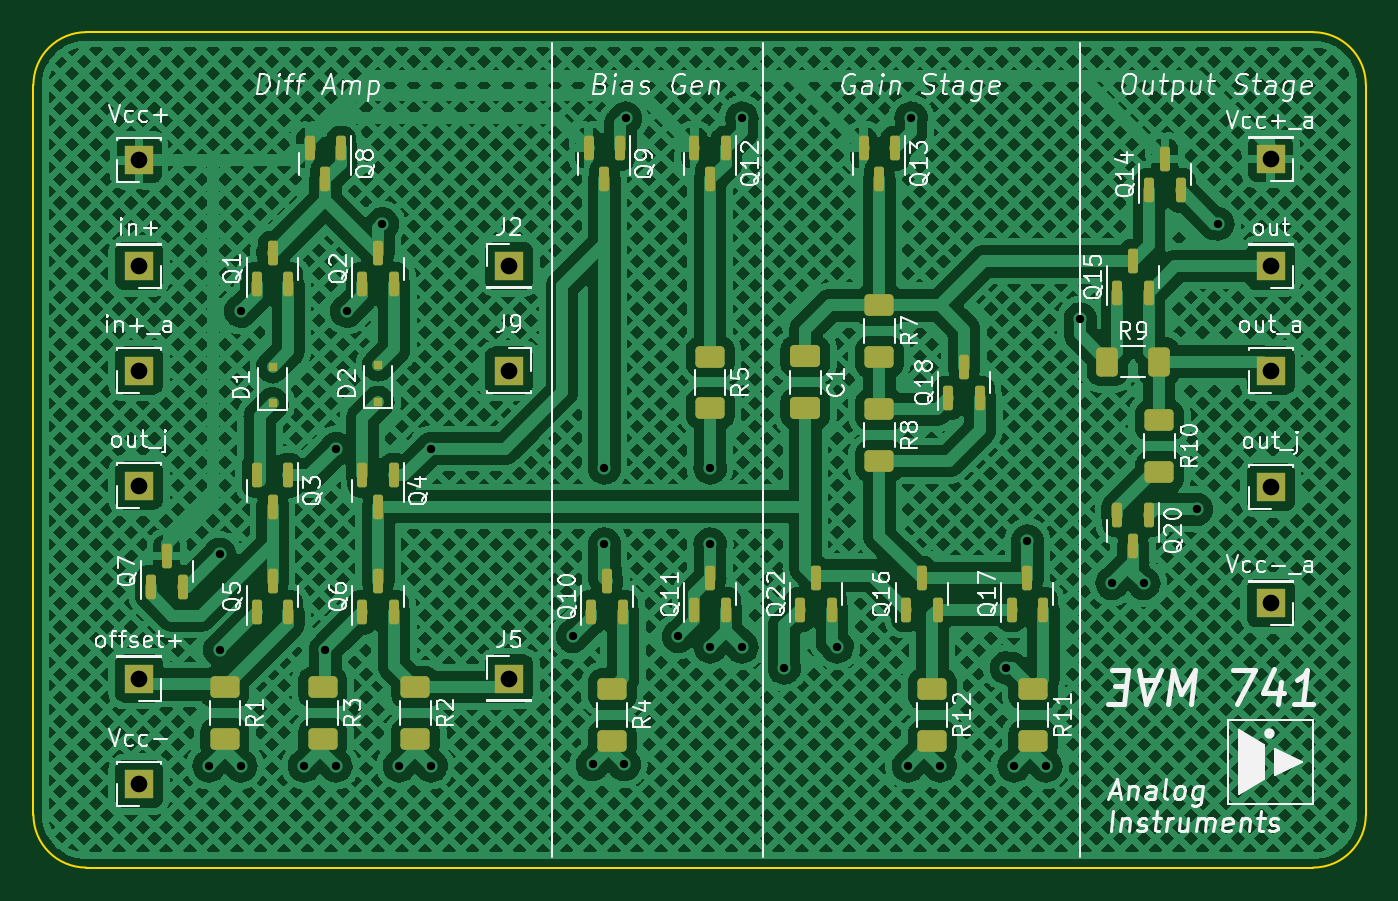
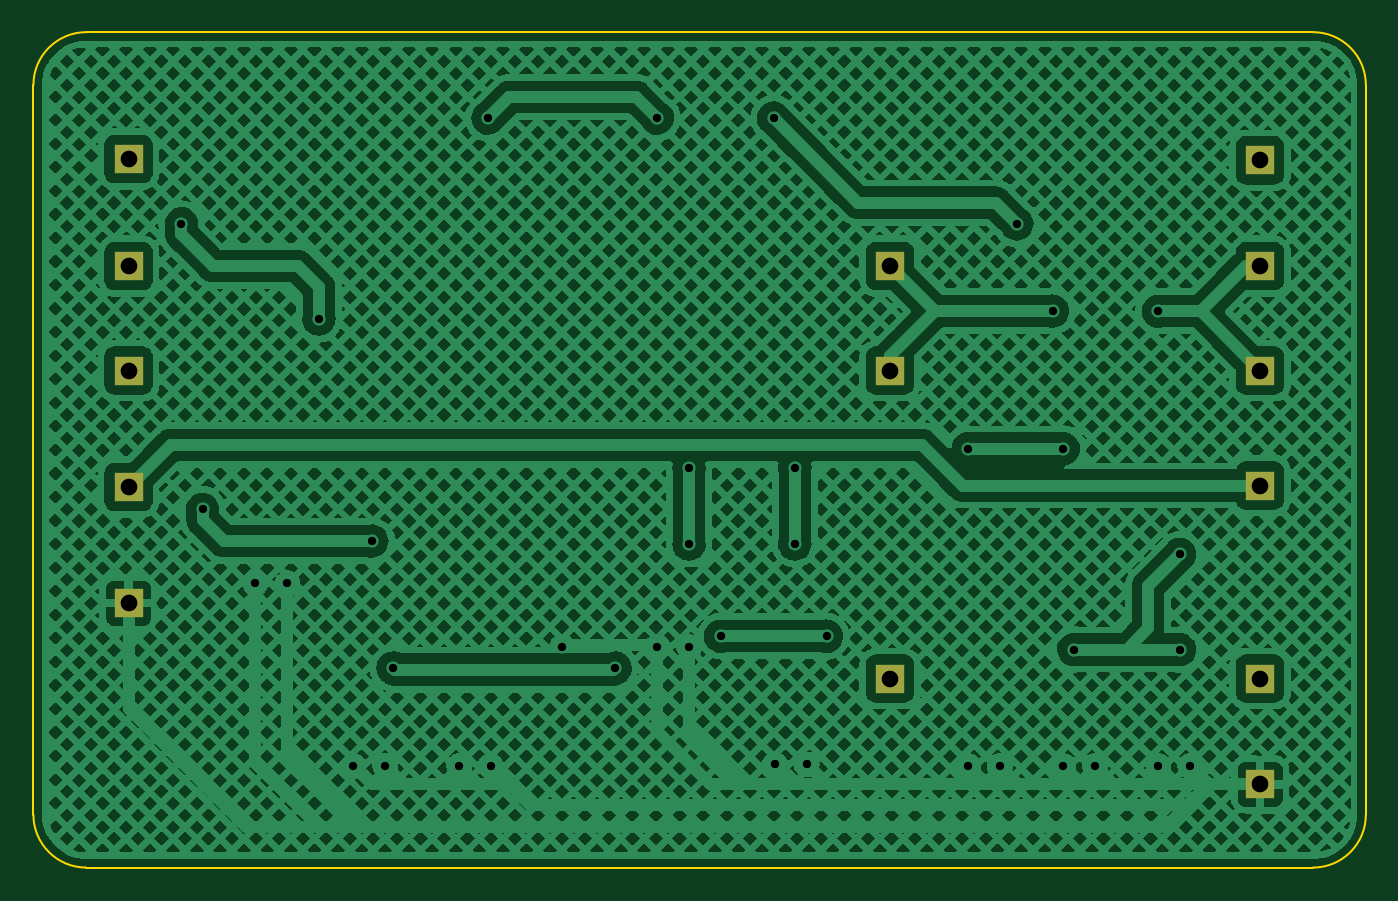
Circuit board: 11 layer files. Board 80.0 x 50.2 mm.
- bottom_copper: EVM_741_signal_routing-B_Cu.gbl (647282 bytes)
- bottom_mask: EVM_741_signal_routing-B_Mask.gbs (1093 bytes)
- paste: EVM_741_signal_routing-B_Paste.gbp (471 bytes)
- bottom_silk: EVM_741_signal_routing-B_Silkscreen.gbo (472 bytes)
- outline: EVM_741_signal_routing-Edge_Cuts.gm1 (995 bytes)
- top_copper: EVM_741_signal_routing-F_Cu.gtl (784860 bytes)
- top_mask: EVM_741_signal_routing-F_Mask.gts (5038 bytes)
- paste: EVM_741_signal_routing-F_Paste.gtp (4396 bytes)
- top_silk: EVM_741_signal_routing-F_Silkscreen.gto (69924 bytes)
- drill: EVM_741_signal_routing-NPTH.drl (274 bytes)
- drill: EVM_741_signal_routing-PTH.drl (1167 bytes)

=== bottom_copper: EVM_741_signal_routing-B_Cu.gbl (647282 bytes, source omitted) ===
=== bottom_mask: EVM_741_signal_routing-B_Mask.gbs ===
%TF.GenerationSoftware,KiCad,Pcbnew,(6.0.10)*%
%TF.CreationDate,2023-05-18T02:01:34+05:30*%
%TF.ProjectId,EVM_741_signal_routing,45564d5f-3734-4315-9f73-69676e616c5f,rev?*%
%TF.SameCoordinates,Original*%
%TF.FileFunction,Soldermask,Bot*%
%TF.FilePolarity,Negative*%
%FSLAX46Y46*%
G04 Gerber Fmt 4.6, Leading zero omitted, Abs format (unit mm)*
G04 Created by KiCad (PCBNEW (6.0.10)) date 2023-05-18 02:01:34*
%MOMM*%
%LPD*%
G01*
G04 APERTURE LIST*
%ADD10R,1.700000X1.700000*%
G04 APERTURE END LIST*
D10*
%TO.C,J14*%
X112395000Y-72390000D03*
%TD*%
%TO.C,J13*%
X112395000Y-45720000D03*
%TD*%
%TO.C,J12*%
X44450000Y-65322500D03*
%TD*%
%TO.C,J11*%
X112395000Y-65405000D03*
%TD*%
%TO.C,J10*%
X112395000Y-58420000D03*
%TD*%
%TO.C,J9*%
X66675000Y-58420000D03*
%TD*%
%TO.C,J8*%
X44450000Y-58420000D03*
%TD*%
%TO.C,J7*%
X44450000Y-45797500D03*
%TD*%
%TO.C,J4*%
X44450000Y-83262500D03*
%TD*%
%TO.C,J3*%
X44450000Y-52147500D03*
%TD*%
%TO.C,J2*%
X66675000Y-52147500D03*
%TD*%
%TO.C,J1*%
X44450000Y-76912500D03*
%TD*%
%TO.C,J6*%
X112395000Y-52147500D03*
%TD*%
%TO.C,J5*%
X66675000Y-76912500D03*
%TD*%
M02*

=== paste: EVM_741_signal_routing-B_Paste.gbp ===
%TF.GenerationSoftware,KiCad,Pcbnew,(6.0.10)*%
%TF.CreationDate,2023-05-18T02:01:34+05:30*%
%TF.ProjectId,EVM_741_signal_routing,45564d5f-3734-4315-9f73-69676e616c5f,rev?*%
%TF.SameCoordinates,Original*%
%TF.FileFunction,Paste,Bot*%
%TF.FilePolarity,Positive*%
%FSLAX46Y46*%
G04 Gerber Fmt 4.6, Leading zero omitted, Abs format (unit mm)*
G04 Created by KiCad (PCBNEW (6.0.10)) date 2023-05-18 02:01:34*
%MOMM*%
%LPD*%
G01*
G04 APERTURE LIST*
G04 APERTURE END LIST*
M02*

=== bottom_silk: EVM_741_signal_routing-B_Silkscreen.gbo ===
%TF.GenerationSoftware,KiCad,Pcbnew,(6.0.10)*%
%TF.CreationDate,2023-05-18T02:01:34+05:30*%
%TF.ProjectId,EVM_741_signal_routing,45564d5f-3734-4315-9f73-69676e616c5f,rev?*%
%TF.SameCoordinates,Original*%
%TF.FileFunction,Legend,Bot*%
%TF.FilePolarity,Positive*%
%FSLAX46Y46*%
G04 Gerber Fmt 4.6, Leading zero omitted, Abs format (unit mm)*
G04 Created by KiCad (PCBNEW (6.0.10)) date 2023-05-18 02:01:34*
%MOMM*%
%LPD*%
G01*
G04 APERTURE LIST*
G04 APERTURE END LIST*
M02*

=== outline: EVM_741_signal_routing-Edge_Cuts.gm1 ===
%TF.GenerationSoftware,KiCad,Pcbnew,(6.0.10)*%
%TF.CreationDate,2023-05-18T02:01:34+05:30*%
%TF.ProjectId,EVM_741_signal_routing,45564d5f-3734-4315-9f73-69676e616c5f,rev?*%
%TF.SameCoordinates,Original*%
%TF.FileFunction,Profile,NP*%
%FSLAX46Y46*%
G04 Gerber Fmt 4.6, Leading zero omitted, Abs format (unit mm)*
G04 Created by KiCad (PCBNEW (6.0.10)) date 2023-05-18 02:01:34*
%MOMM*%
%LPD*%
G01*
G04 APERTURE LIST*
%TA.AperFunction,Profile*%
%ADD10C,0.100000*%
%TD*%
G04 APERTURE END LIST*
D10*
X118110000Y-41275000D02*
G75*
G03*
X114935000Y-38100000I-3175000J0D01*
G01*
X41275000Y-38100000D02*
X114935000Y-38100000D01*
X41275000Y-38100000D02*
G75*
G03*
X38100000Y-41275000I0J-3175000D01*
G01*
X114935000Y-88265000D02*
G75*
G03*
X118110000Y-85090000I0J3175000D01*
G01*
X38100000Y-85090000D02*
X38100000Y-41275000D01*
X114935000Y-88265000D02*
X41275000Y-88265000D01*
X118110000Y-41275000D02*
X118110000Y-85090000D01*
X38100000Y-85090000D02*
G75*
G03*
X41275000Y-88265000I3175000J0D01*
G01*
M02*

=== top_copper: EVM_741_signal_routing-F_Cu.gtl (784860 bytes, source omitted) ===
=== top_mask: EVM_741_signal_routing-F_Mask.gts ===
%TF.GenerationSoftware,KiCad,Pcbnew,(6.0.10)*%
%TF.CreationDate,2023-05-18T02:01:34+05:30*%
%TF.ProjectId,EVM_741_signal_routing,45564d5f-3734-4315-9f73-69676e616c5f,rev?*%
%TF.SameCoordinates,Original*%
%TF.FileFunction,Soldermask,Top*%
%TF.FilePolarity,Negative*%
%FSLAX46Y46*%
G04 Gerber Fmt 4.6, Leading zero omitted, Abs format (unit mm)*
G04 Created by KiCad (PCBNEW (6.0.10)) date 2023-05-18 02:01:34*
%MOMM*%
%LPD*%
G01*
G04 APERTURE LIST*
G04 Aperture macros list*
%AMRoundRect*
0 Rectangle with rounded corners*
0 $1 Rounding radius*
0 $2 $3 $4 $5 $6 $7 $8 $9 X,Y pos of 4 corners*
0 Add a 4 corners polygon primitive as box body*
4,1,4,$2,$3,$4,$5,$6,$7,$8,$9,$2,$3,0*
0 Add four circle primitives for the rounded corners*
1,1,$1+$1,$2,$3*
1,1,$1+$1,$4,$5*
1,1,$1+$1,$6,$7*
1,1,$1+$1,$8,$9*
0 Add four rect primitives between the rounded corners*
20,1,$1+$1,$2,$3,$4,$5,0*
20,1,$1+$1,$4,$5,$6,$7,0*
20,1,$1+$1,$6,$7,$8,$9,0*
20,1,$1+$1,$8,$9,$2,$3,0*%
G04 Aperture macros list end*
%ADD10R,1.700000X1.700000*%
%ADD11RoundRect,0.250000X-0.650000X0.412500X-0.650000X-0.412500X0.650000X-0.412500X0.650000X0.412500X0*%
%ADD12R,0.500000X0.500000*%
%ADD13RoundRect,0.150000X0.150000X-0.587500X0.150000X0.587500X-0.150000X0.587500X-0.150000X-0.587500X0*%
%ADD14RoundRect,0.150000X-0.150000X0.587500X-0.150000X-0.587500X0.150000X-0.587500X0.150000X0.587500X0*%
%ADD15RoundRect,0.250000X-0.625000X0.400000X-0.625000X-0.400000X0.625000X-0.400000X0.625000X0.400000X0*%
%ADD16RoundRect,0.250000X-0.400000X-0.625000X0.400000X-0.625000X0.400000X0.625000X-0.400000X0.625000X0*%
G04 APERTURE END LIST*
D10*
%TO.C,J14*%
X112395000Y-72390000D03*
%TD*%
%TO.C,J13*%
X112395000Y-45720000D03*
%TD*%
%TO.C,J12*%
X44450000Y-65322500D03*
%TD*%
%TO.C,J11*%
X112395000Y-65405000D03*
%TD*%
%TO.C,J10*%
X112395000Y-58420000D03*
%TD*%
%TO.C,J9*%
X66675000Y-58420000D03*
%TD*%
%TO.C,J8*%
X44450000Y-58420000D03*
%TD*%
%TO.C,J7*%
X44450000Y-45797500D03*
%TD*%
%TO.C,J4*%
X44450000Y-83262500D03*
%TD*%
%TO.C,J3*%
X44450000Y-52147500D03*
%TD*%
D11*
%TO.C,C1*%
X84455000Y-57570000D03*
X84455000Y-60695000D03*
%TD*%
D12*
%TO.C,D2*%
X58807500Y-60297500D03*
X58807500Y-58097500D03*
%TD*%
D13*
%TO.C,Q17*%
X96840000Y-72770000D03*
X98740000Y-72770000D03*
X97790000Y-70895000D03*
%TD*%
%TO.C,Q22*%
X84140000Y-72770000D03*
X86040000Y-72770000D03*
X85090000Y-70895000D03*
%TD*%
%TO.C,Q11*%
X77790000Y-72770000D03*
X79690000Y-72770000D03*
X78740000Y-70895000D03*
%TD*%
%TO.C,Q7*%
X45157500Y-71422500D03*
X47057500Y-71422500D03*
X46107500Y-69547500D03*
%TD*%
D14*
%TO.C,Q13*%
X89850000Y-45070000D03*
X87950000Y-45070000D03*
X88900000Y-46945000D03*
%TD*%
D13*
%TO.C,Q1*%
X51507500Y-53250000D03*
X53407500Y-53250000D03*
X52457500Y-51375000D03*
%TD*%
%TO.C,Q18*%
X93030000Y-60070000D03*
X94930000Y-60070000D03*
X93980000Y-58195000D03*
%TD*%
D15*
%TO.C,R5*%
X78740000Y-57582500D03*
X78740000Y-60682500D03*
%TD*%
D10*
%TO.C,J2*%
X66675000Y-52147500D03*
%TD*%
%TO.C,J1*%
X44450000Y-76912500D03*
%TD*%
D15*
%TO.C,R7*%
X88900000Y-54499564D03*
X88900000Y-57599564D03*
%TD*%
%TO.C,R8*%
X88900000Y-60757500D03*
X88900000Y-63857500D03*
%TD*%
%TO.C,R10*%
X105715000Y-61407500D03*
X105715000Y-64507500D03*
%TD*%
%TO.C,R1*%
X49587500Y-77432500D03*
X49587500Y-80532500D03*
%TD*%
D13*
%TO.C,Q14*%
X105095000Y-47595000D03*
X106995000Y-47595000D03*
X106045000Y-45720000D03*
%TD*%
%TO.C,Q5*%
X51507500Y-72935000D03*
X53407500Y-72935000D03*
X52457500Y-71060000D03*
%TD*%
D15*
%TO.C,R2*%
X61042500Y-77432500D03*
X61042500Y-80532500D03*
%TD*%
D14*
%TO.C,Q4*%
X59757500Y-64710000D03*
X57857500Y-64710000D03*
X58807500Y-66585000D03*
%TD*%
D15*
%TO.C,R12*%
X92075000Y-77547500D03*
X92075000Y-80647500D03*
%TD*%
D14*
%TO.C,Q20*%
X105090000Y-67100000D03*
X103190000Y-67100000D03*
X104140000Y-68975000D03*
%TD*%
D13*
%TO.C,Q10*%
X71602500Y-72935000D03*
X73502500Y-72935000D03*
X72552500Y-71060000D03*
%TD*%
%TO.C,Q15*%
X103190000Y-53735000D03*
X105090000Y-53735000D03*
X104140000Y-51860000D03*
%TD*%
D12*
%TO.C,D1*%
X52457500Y-60397500D03*
X52457500Y-58197500D03*
%TD*%
D10*
%TO.C,J6*%
X112395000Y-52147500D03*
%TD*%
D13*
%TO.C,Q6*%
X57857500Y-72935000D03*
X59757500Y-72935000D03*
X58807500Y-71060000D03*
%TD*%
D14*
%TO.C,Q8*%
X56582500Y-45070000D03*
X54682500Y-45070000D03*
X55632500Y-46945000D03*
%TD*%
%TO.C,Q3*%
X53407500Y-64710000D03*
X51507500Y-64710000D03*
X52457500Y-66585000D03*
%TD*%
%TO.C,Q12*%
X79690000Y-45070000D03*
X77790000Y-45070000D03*
X78740000Y-46945000D03*
%TD*%
D15*
%TO.C,R4*%
X72860000Y-77547500D03*
X72860000Y-80647500D03*
%TD*%
D13*
%TO.C,Q2*%
X57857500Y-53250000D03*
X59757500Y-53250000D03*
X58807500Y-51375000D03*
%TD*%
D14*
%TO.C,Q9*%
X73340000Y-45070000D03*
X71440000Y-45070000D03*
X72390000Y-46945000D03*
%TD*%
D15*
%TO.C,R11*%
X98120000Y-77547500D03*
X98120000Y-80647500D03*
%TD*%
D16*
%TO.C,R9*%
X102590000Y-57877500D03*
X105690000Y-57877500D03*
%TD*%
D10*
%TO.C,J5*%
X66675000Y-76912500D03*
%TD*%
D15*
%TO.C,R3*%
X55467500Y-77432500D03*
X55467500Y-80532500D03*
%TD*%
D13*
%TO.C,Q16*%
X90490000Y-72770000D03*
X92390000Y-72770000D03*
X91440000Y-70895000D03*
%TD*%
M02*

=== paste: EVM_741_signal_routing-F_Paste.gtp ===
%TF.GenerationSoftware,KiCad,Pcbnew,(6.0.10)*%
%TF.CreationDate,2023-05-18T02:01:34+05:30*%
%TF.ProjectId,EVM_741_signal_routing,45564d5f-3734-4315-9f73-69676e616c5f,rev?*%
%TF.SameCoordinates,Original*%
%TF.FileFunction,Paste,Top*%
%TF.FilePolarity,Positive*%
%FSLAX46Y46*%
G04 Gerber Fmt 4.6, Leading zero omitted, Abs format (unit mm)*
G04 Created by KiCad (PCBNEW (6.0.10)) date 2023-05-18 02:01:34*
%MOMM*%
%LPD*%
G01*
G04 APERTURE LIST*
G04 Aperture macros list*
%AMRoundRect*
0 Rectangle with rounded corners*
0 $1 Rounding radius*
0 $2 $3 $4 $5 $6 $7 $8 $9 X,Y pos of 4 corners*
0 Add a 4 corners polygon primitive as box body*
4,1,4,$2,$3,$4,$5,$6,$7,$8,$9,$2,$3,0*
0 Add four circle primitives for the rounded corners*
1,1,$1+$1,$2,$3*
1,1,$1+$1,$4,$5*
1,1,$1+$1,$6,$7*
1,1,$1+$1,$8,$9*
0 Add four rect primitives between the rounded corners*
20,1,$1+$1,$2,$3,$4,$5,0*
20,1,$1+$1,$4,$5,$6,$7,0*
20,1,$1+$1,$6,$7,$8,$9,0*
20,1,$1+$1,$8,$9,$2,$3,0*%
G04 Aperture macros list end*
%ADD10RoundRect,0.250000X-0.650000X0.412500X-0.650000X-0.412500X0.650000X-0.412500X0.650000X0.412500X0*%
%ADD11R,0.500000X0.500000*%
%ADD12RoundRect,0.150000X0.150000X-0.587500X0.150000X0.587500X-0.150000X0.587500X-0.150000X-0.587500X0*%
%ADD13RoundRect,0.150000X-0.150000X0.587500X-0.150000X-0.587500X0.150000X-0.587500X0.150000X0.587500X0*%
%ADD14RoundRect,0.250000X-0.625000X0.400000X-0.625000X-0.400000X0.625000X-0.400000X0.625000X0.400000X0*%
%ADD15RoundRect,0.250000X-0.400000X-0.625000X0.400000X-0.625000X0.400000X0.625000X-0.400000X0.625000X0*%
G04 APERTURE END LIST*
D10*
%TO.C,C1*%
X84455000Y-57570000D03*
X84455000Y-60695000D03*
%TD*%
D11*
%TO.C,D2*%
X58807500Y-60297500D03*
X58807500Y-58097500D03*
%TD*%
D12*
%TO.C,Q17*%
X96840000Y-72770000D03*
X98740000Y-72770000D03*
X97790000Y-70895000D03*
%TD*%
%TO.C,Q22*%
X84140000Y-72770000D03*
X86040000Y-72770000D03*
X85090000Y-70895000D03*
%TD*%
%TO.C,Q11*%
X77790000Y-72770000D03*
X79690000Y-72770000D03*
X78740000Y-70895000D03*
%TD*%
%TO.C,Q7*%
X45157500Y-71422500D03*
X47057500Y-71422500D03*
X46107500Y-69547500D03*
%TD*%
D13*
%TO.C,Q13*%
X89850000Y-45070000D03*
X87950000Y-45070000D03*
X88900000Y-46945000D03*
%TD*%
D12*
%TO.C,Q1*%
X51507500Y-53250000D03*
X53407500Y-53250000D03*
X52457500Y-51375000D03*
%TD*%
%TO.C,Q18*%
X93030000Y-60070000D03*
X94930000Y-60070000D03*
X93980000Y-58195000D03*
%TD*%
D14*
%TO.C,R5*%
X78740000Y-57582500D03*
X78740000Y-60682500D03*
%TD*%
%TO.C,R7*%
X88900000Y-54499564D03*
X88900000Y-57599564D03*
%TD*%
%TO.C,R8*%
X88900000Y-60757500D03*
X88900000Y-63857500D03*
%TD*%
%TO.C,R10*%
X105715000Y-61407500D03*
X105715000Y-64507500D03*
%TD*%
%TO.C,R1*%
X49587500Y-77432500D03*
X49587500Y-80532500D03*
%TD*%
D12*
%TO.C,Q14*%
X105095000Y-47595000D03*
X106995000Y-47595000D03*
X106045000Y-45720000D03*
%TD*%
%TO.C,Q5*%
X51507500Y-72935000D03*
X53407500Y-72935000D03*
X52457500Y-71060000D03*
%TD*%
D14*
%TO.C,R2*%
X61042500Y-77432500D03*
X61042500Y-80532500D03*
%TD*%
D13*
%TO.C,Q4*%
X59757500Y-64710000D03*
X57857500Y-64710000D03*
X58807500Y-66585000D03*
%TD*%
D14*
%TO.C,R12*%
X92075000Y-77547500D03*
X92075000Y-80647500D03*
%TD*%
D13*
%TO.C,Q20*%
X105090000Y-67100000D03*
X103190000Y-67100000D03*
X104140000Y-68975000D03*
%TD*%
D12*
%TO.C,Q10*%
X71602500Y-72935000D03*
X73502500Y-72935000D03*
X72552500Y-71060000D03*
%TD*%
%TO.C,Q15*%
X103190000Y-53735000D03*
X105090000Y-53735000D03*
X104140000Y-51860000D03*
%TD*%
D11*
%TO.C,D1*%
X52457500Y-60397500D03*
X52457500Y-58197500D03*
%TD*%
D12*
%TO.C,Q6*%
X57857500Y-72935000D03*
X59757500Y-72935000D03*
X58807500Y-71060000D03*
%TD*%
D13*
%TO.C,Q8*%
X56582500Y-45070000D03*
X54682500Y-45070000D03*
X55632500Y-46945000D03*
%TD*%
%TO.C,Q3*%
X53407500Y-64710000D03*
X51507500Y-64710000D03*
X52457500Y-66585000D03*
%TD*%
%TO.C,Q12*%
X79690000Y-45070000D03*
X77790000Y-45070000D03*
X78740000Y-46945000D03*
%TD*%
D14*
%TO.C,R4*%
X72860000Y-77547500D03*
X72860000Y-80647500D03*
%TD*%
D12*
%TO.C,Q2*%
X57857500Y-53250000D03*
X59757500Y-53250000D03*
X58807500Y-51375000D03*
%TD*%
D13*
%TO.C,Q9*%
X73340000Y-45070000D03*
X71440000Y-45070000D03*
X72390000Y-46945000D03*
%TD*%
D14*
%TO.C,R11*%
X98120000Y-77547500D03*
X98120000Y-80647500D03*
%TD*%
D15*
%TO.C,R9*%
X102590000Y-57877500D03*
X105690000Y-57877500D03*
%TD*%
D14*
%TO.C,R3*%
X55467500Y-77432500D03*
X55467500Y-80532500D03*
%TD*%
D12*
%TO.C,Q16*%
X90490000Y-72770000D03*
X92390000Y-72770000D03*
X91440000Y-70895000D03*
%TD*%
M02*

=== top_silk: EVM_741_signal_routing-F_Silkscreen.gto (69924 bytes, source omitted) ===
=== drill: EVM_741_signal_routing-NPTH.drl ===
M48
; DRILL file {KiCad (6.0.10)} date Thu May 18 02:01:47 2023
; FORMAT={-:-/ absolute / inch / decimal}
; #@! TF.CreationDate,2023-05-18T02:01:47+05:30
; #@! TF.GenerationSoftware,Kicad,Pcbnew,(6.0.10)
; #@! TF.FileFunction,NonPlated,1,2,NPTH
FMAT,2
INCH
%
G90
G05
T0
M30

=== drill: EVM_741_signal_routing-PTH.drl ===
M48
; DRILL file {KiCad (6.0.10)} date Thu May 18 02:01:47 2023
; FORMAT={-:-/ absolute / inch / decimal}
; #@! TF.CreationDate,2023-05-18T02:01:47+05:30
; #@! TF.GenerationSoftware,Kicad,Pcbnew,(6.0.10)
; #@! TF.FileFunction,Plated,1,2,PTH
FMAT,2
INCH
; #@! TA.AperFunction,Plated,PTH,ViaDrill
T1C0.0197
; #@! TA.AperFunction,Plated,PTH,ComponentDrill
T2C0.0394
%
G90
G05
T1
X1.9153Y-3.2345
X1.9403Y-2.7345
X1.9403Y-2.9595
X1.9903Y-2.1595
X1.9903Y-3.2345
X2.1403Y-3.2345
X2.1903Y-2.9595
X2.2153Y-2.4845
X2.2153Y-3.2345
X2.2403Y-2.1595
X2.325Y-1.9531
X2.3653Y-3.2345
X2.4403Y-2.4845
X2.4403Y-3.2345
X2.775Y-2.9281
X2.8218Y-3.2313
X2.85Y-2.53
X2.85Y-2.71
X2.8968Y-3.2313
X2.9Y-1.7031
X3.025Y-2.9281
X3.1Y-2.53
X3.1Y-2.71
X3.1Y-2.9531
X3.175Y-1.7031
X3.175Y-2.9531
X3.275Y-3.0031
X3.4Y-2.9531
X3.5685Y-3.2345
X3.575Y-1.7031
X3.6435Y-3.2345
X3.8Y-3.0031
X3.8185Y-3.2345
X3.85Y-2.7031
X3.8935Y-3.2345
X3.975Y-2.1781
X4.05Y-2.8031
X4.125Y-2.8031
X4.25Y-2.6281
X4.3Y-1.9531
T2
X1.75Y-1.8031
X1.75Y-2.0531
X1.75Y-2.3
X1.75Y-2.5718
X1.75Y-3.0281
X1.75Y-3.2781
X2.625Y-2.0531
X2.625Y-2.3
X2.625Y-3.0281
X4.425Y-1.8
X4.425Y-2.0531
X4.425Y-2.3
X4.425Y-2.575
X4.425Y-2.85
T0
M30

